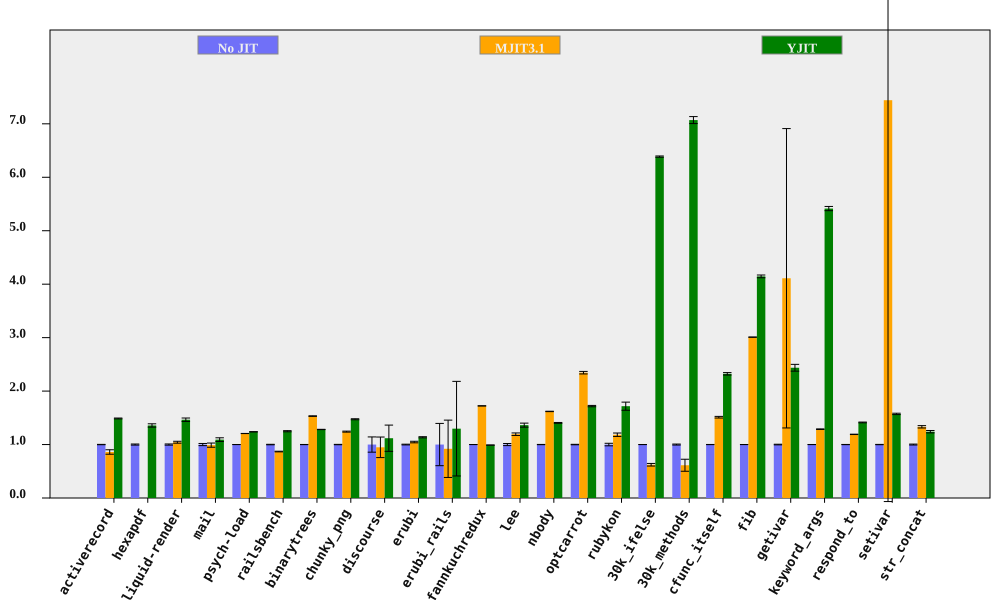

Data behind this chart, as committed beside it:
bench, No JIT (ms), No JIT RSD, MJIT3.1 (ms), MJIT3.1 RSD, YJIT (ms), YJIT RSD, MJIT3.1 spd, MJIT3.1 spd RSD, YJIT spd, YJIT spd RSD, % in YJIT
activerecord, 153.3, 0.3189, 178.1, 4.853, 103, 0.4323, 0.8607, 4.863, 1.488, 0.5372, 85.54
hexapdf, 3251, 1, , , 2395, 2.05, , , 1.357, 2.281, 83.87
liquid-render, 212.7, 1.096, 203.9, 1.306, 145.3, 1.881, 1.043, 1.705, 1.464, 2.177, 85.7
mail, 202.2, 2.013, 204.5, 3.431, 185.1, 2.401, 0.9889, 3.978, 1.092, 3.134, 99.4
psych-load, 2719, 0.08021, 2254, 0.06787, 2196, 0.04922, 1.207, 0.1051, 1.238, 0.09411, 88.45
railsbench, 3048, 0.4582, 3507, 0.5111, 2439, 0.7309, 0.8691, 0.6864, 1.249, 0.8626, 86.19
binarytrees, 484, 0.1608, 315.9, 0.2816, 377.5, 0.1463, 1.532, 0.3243, 1.282, 0.2174, 84.27
chunky_png, 987.3, 0.3504, 795.1, 0.6605, 670.2, 0.5477, 1.242, 0.7477, 1.473, 0.6502, 99.95
discourse, 586.9, 14.26, 618.8, 14.4, 524.7, 16.69, 0.9484, 20.27, 1.118, 21.95, 73.53
erubi, 475.5, 0.6926, 454.2, 1.199, 418.5, 0.6578, 1.047, 1.385, 1.136, 0.9552, 100
erubi_rails, 32.47, 39.53, 35.27, 42.79, 25.03, 55.61, 0.9206, 58.25, 1.297, 68.23, 86.29
fannkuchredux, 6854, 0.04967, 3977, 0.06561, 6923, 0.05592, 1.723, 0.08229, 0.9901, 0.0748, 0.01866
lee, 1220, 1.966, 1022, 0.1614, 895, 1.939, 1.193, 1.973, 1.363, 2.762, 99.97
nbody, 122.1, 0.2261, 75.38, 0.0386, 86.87, 0.4976, 1.62, 0.2294, 1.405, 0.5466, 100
optcarrot, 6102, 0.4368, 2603, 0.9061, 3549, 0.5949, 2.344, 1.006, 1.719, 0.7381, 96.13
rubykon, 13607, 2.365, 11496, 1.322, 7922, 3.74, 1.184, 2.709, 1.718, 4.425, 99.64
30k_ifelse, 2271, 0.01499, 3649, 3.904, 355.5, 0.1837, 0.6222, 3.904, 6.387, 0.1843, 100
30k_methods, 6273, 0.9222, 10238, 18.34, 887.3, 0.07153, 0.6127, 18.36, 7.07, 0.9249, 100
cfunc_itself, 104.3, 0.1568, 69, 1.003, 44.89, 0.9715, 1.511, 1.015, 2.323, 0.9841, 100
fib, 259.1, 0.06932, 86.1, 0.03272, 62.49, 0.6136, 3.009, 0.07666, 4.146, 0.6175, 100
getivar, 108, 0.6035, 26.27, 68.12, 44.32, 2.538, 4.111, 68.12, 2.437, 2.609, 99.21
keyword_args, 287.5, 0.1057, 223.3, 0.4325, 53.09, 0.7224, 1.287, 0.4452, 5.415, 0.7301, 100
respond_to, 269.6, 0.1972, 226.5, 0.2047, 190.7, 0.4599, 1.191, 0.2842, 1.414, 0.5004, 100
setivar, 79.67, 0.2877, 10.71, 100.9, 50.64, 0.7717, 7.442, 100.9, 1.573, 0.8235, 99.56
str_concat, 130.7, 0.8634, 98.1, 1.423, 105.3, 1.557, 1.332, 1.665, 1.241, 1.78, 99.68
